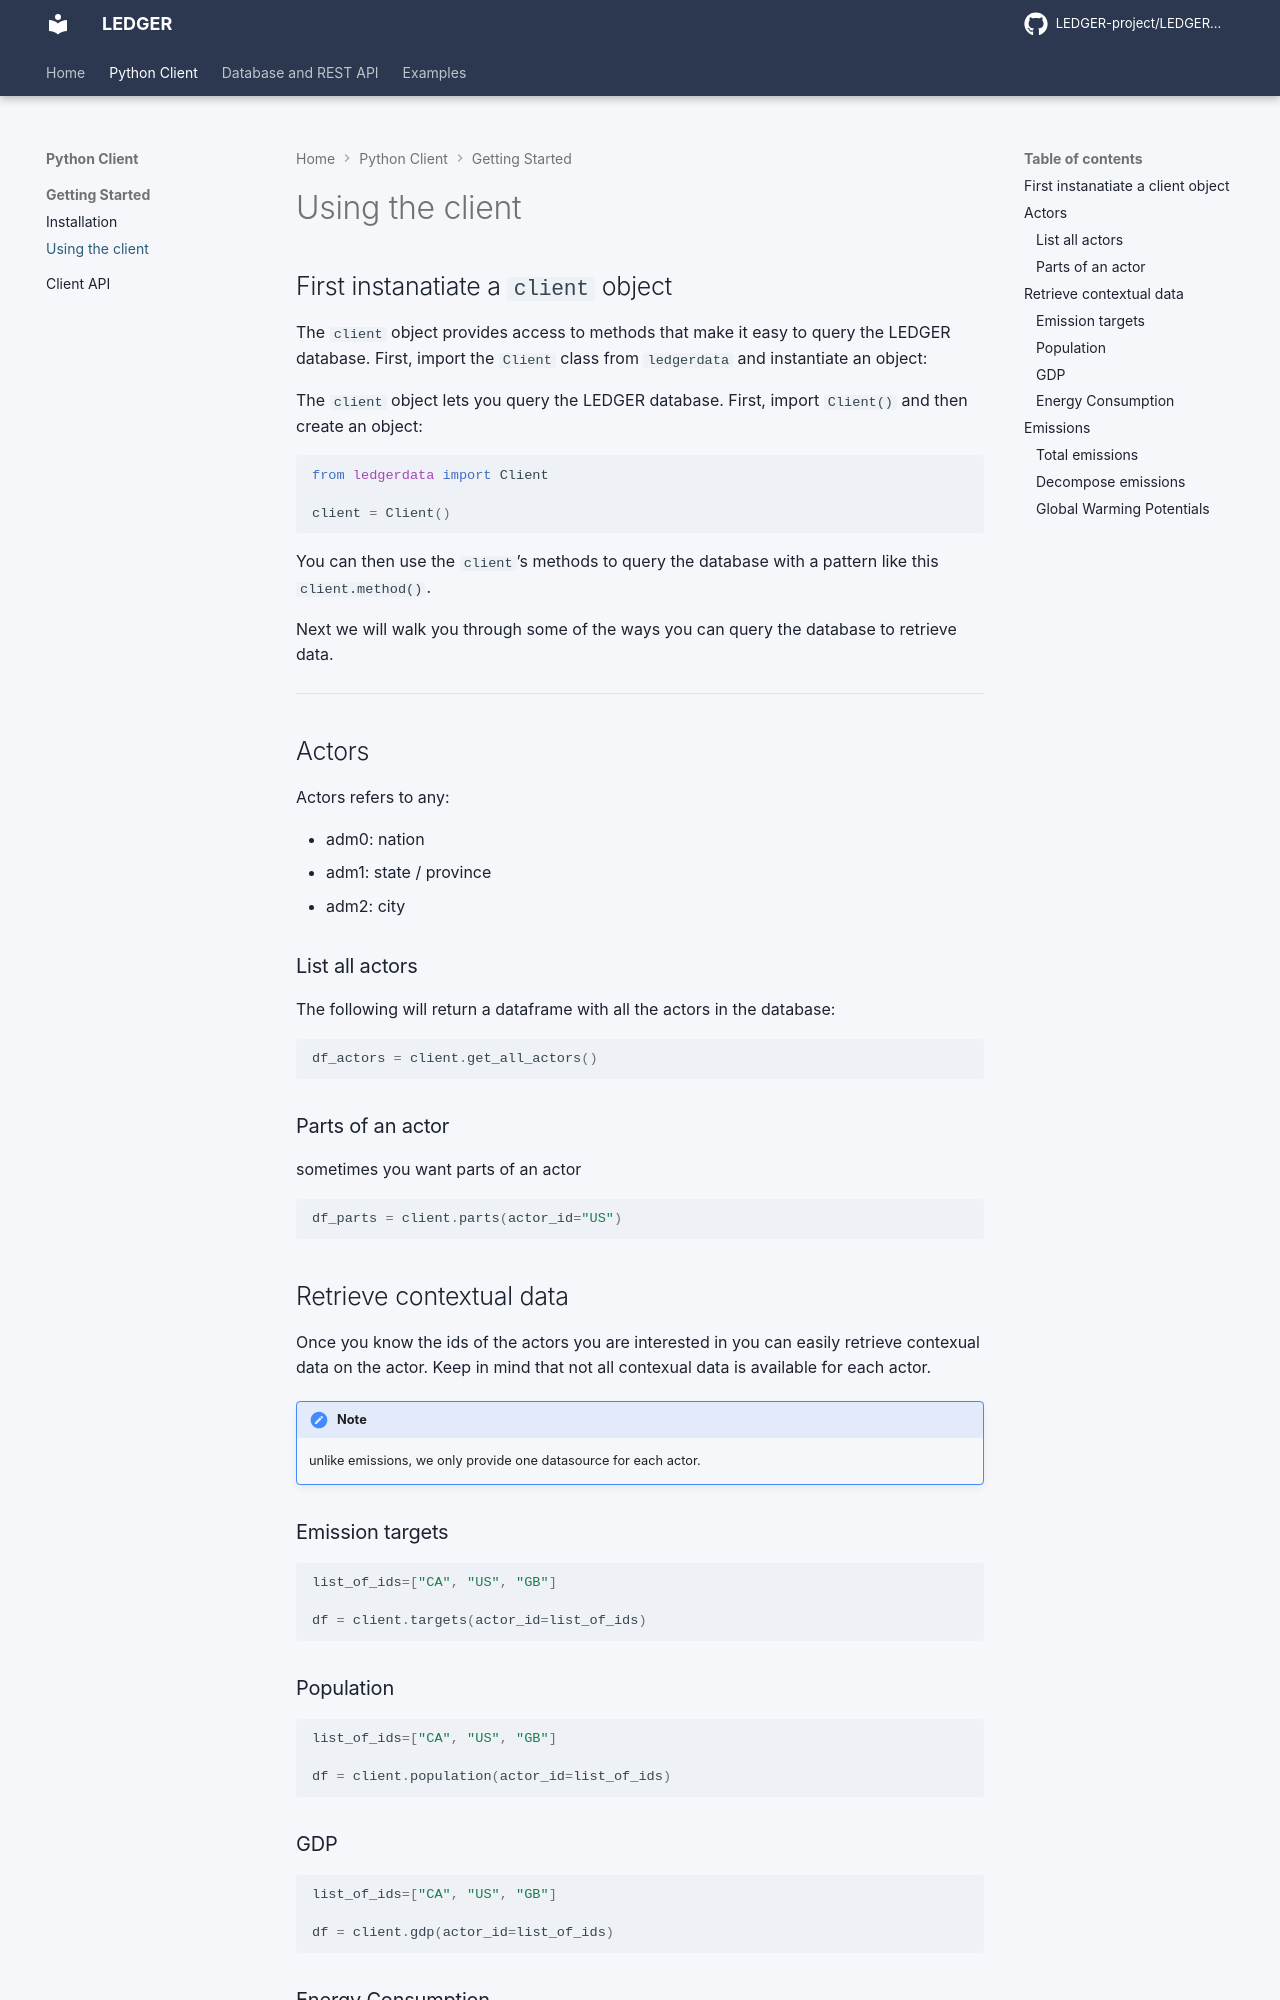

repository: LEDGER-project/LEDGER-project.github.io · page: getting-started/using-the-client/index.html · generator: mkdocs

# Using the client

## First instanatiate a `client` object

The `client` object provides access to methods that make it easy to query the LEDGER database.
First, import the `Client` class from `ledgerdata` and instantiate an object:

The `client` object lets you query the LEDGER database. First, import `Client()` and then create an object:

```python
from ledgerdata import Client

client = Client()
```

You can then use the `client`’s methods to query the database with a pattern like this `client.method()`.

Next we will walk you through some of the ways you can query the database to retrieve data.

---
 
## Actors 

Actors refers to any:

* adm0: nation
* adm1: state / province
* adm2: city


### List all actors

The following will return a dataframe with all the actors in the database:

```python
df_actors = client.get_all_actors()
```

### Parts of an actor

sometimes you want parts of an actor
```python
df_parts = client.parts(actor_id="US")
```

## Retrieve contextual data

Once you know the ids of the actors you are interested in you can easily retrieve contexual data on the actor. 
Keep in mind that not all contexual data is available for each actor. 

!!! note 
    unlike emissions, we only provide one datasource for each actor.

### Emission targets

```python
list_of_ids=["CA", "US", "GB"]

df = client.targets(actor_id=list_of_ids)
```
### Population

```python
list_of_ids=["CA", "US", "GB"]

df = client.population(actor_id=list_of_ids)
```

### GDP

```python
list_of_ids=["CA", "US", "GB"]

df = client.gdp(actor_id=list_of_ids)
```
